Image classification data set "Caribbean-and-Hawaii-Marine-Life-1" (rjohnson279/Caribbean-and-Hawaiian-Marine-Reef-Life-Image-Classification on GitHub). Class labels (5): cuttlefish, eagle ray, green sea turtle, reef triggerfish, stingray.

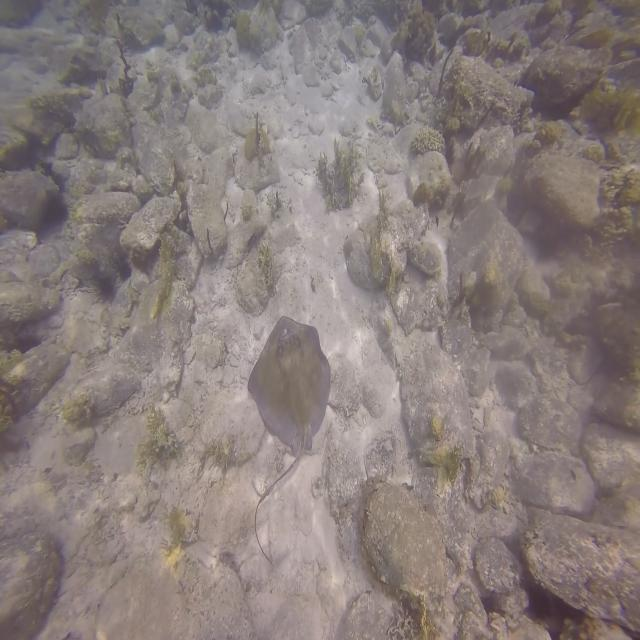
Label: stingray

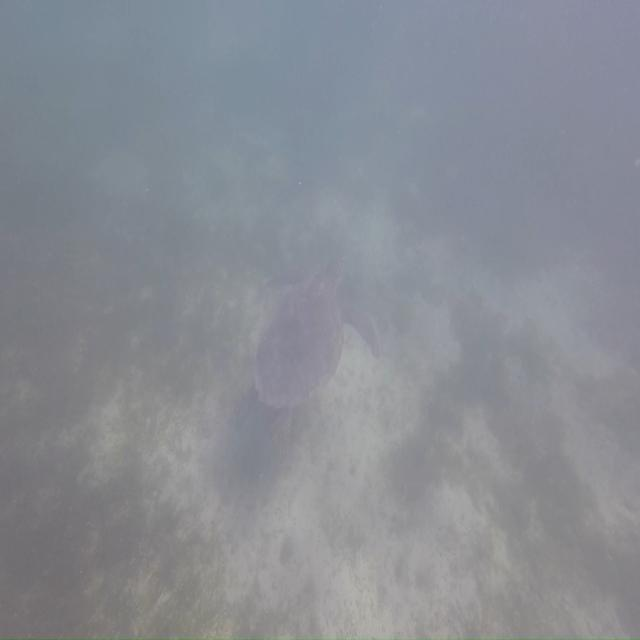
Label: green sea turtle

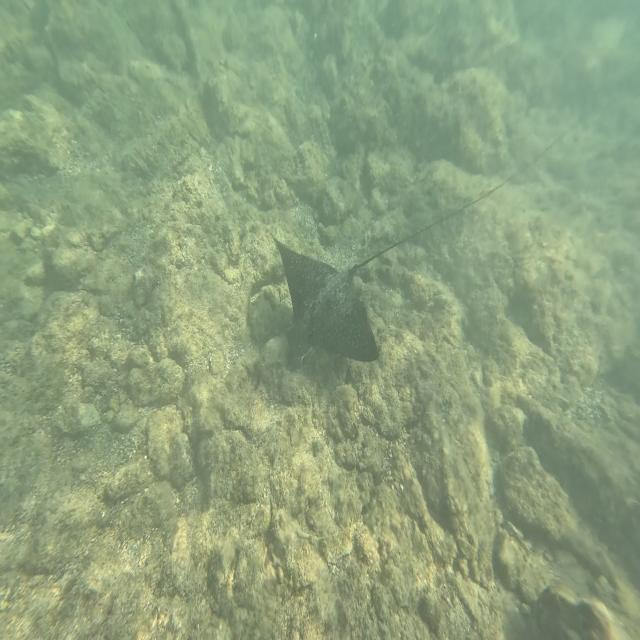
Label: eagle ray

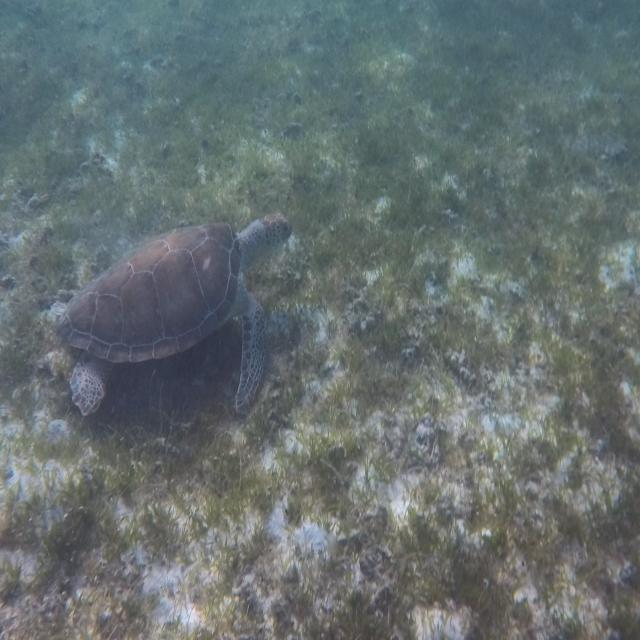
Label: green sea turtle

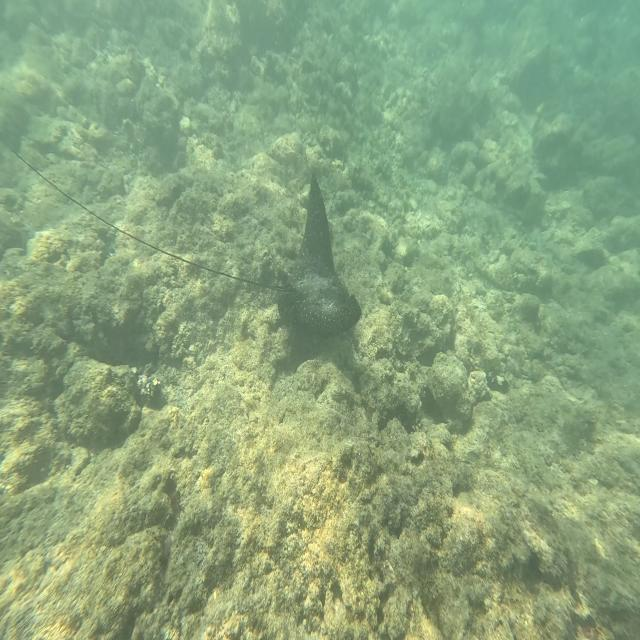
Label: eagle ray

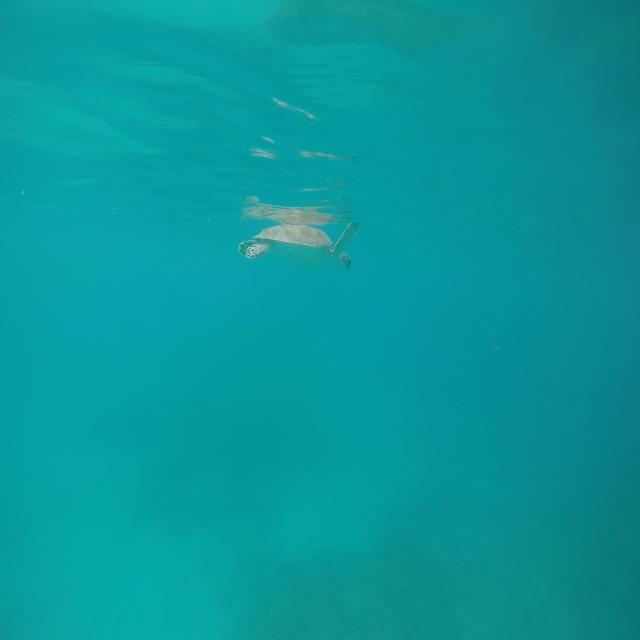
Label: green sea turtle
